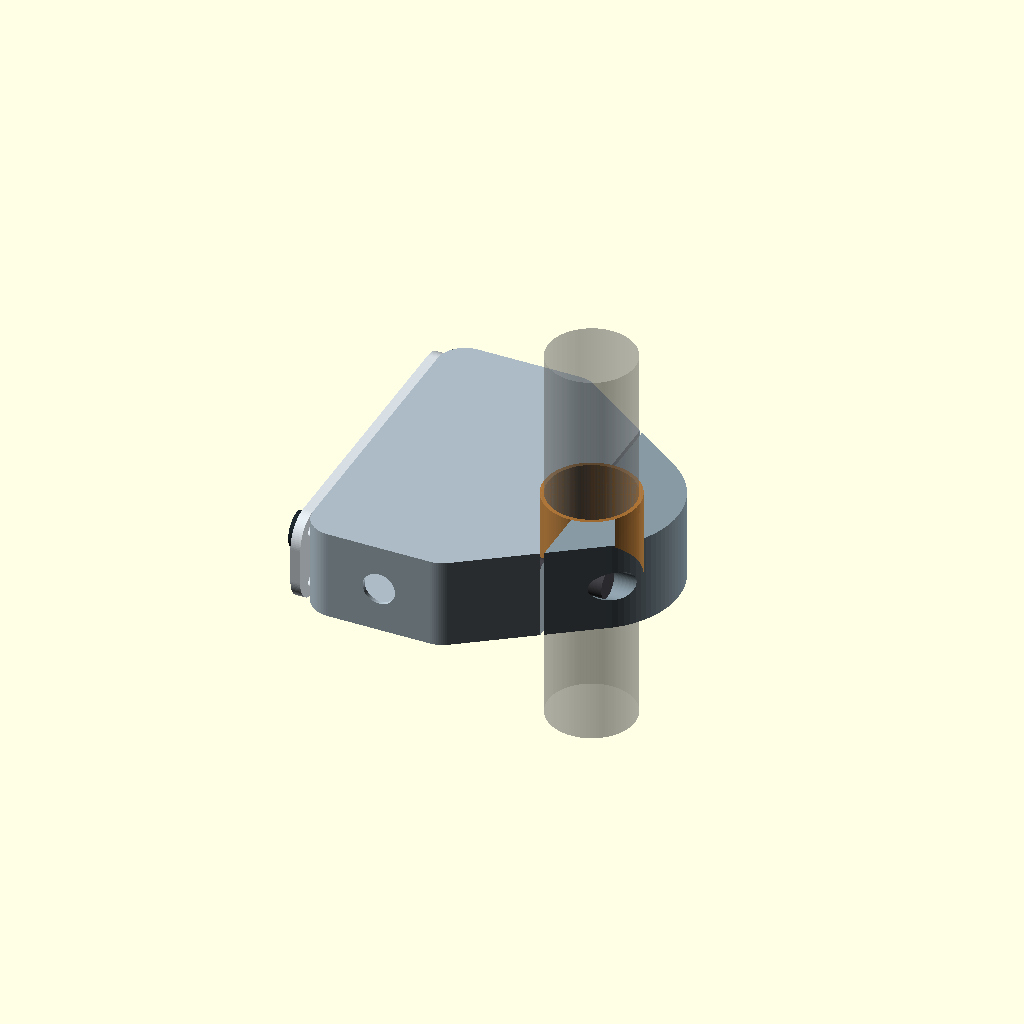
Cell 1: rendered with the file's own defaults.
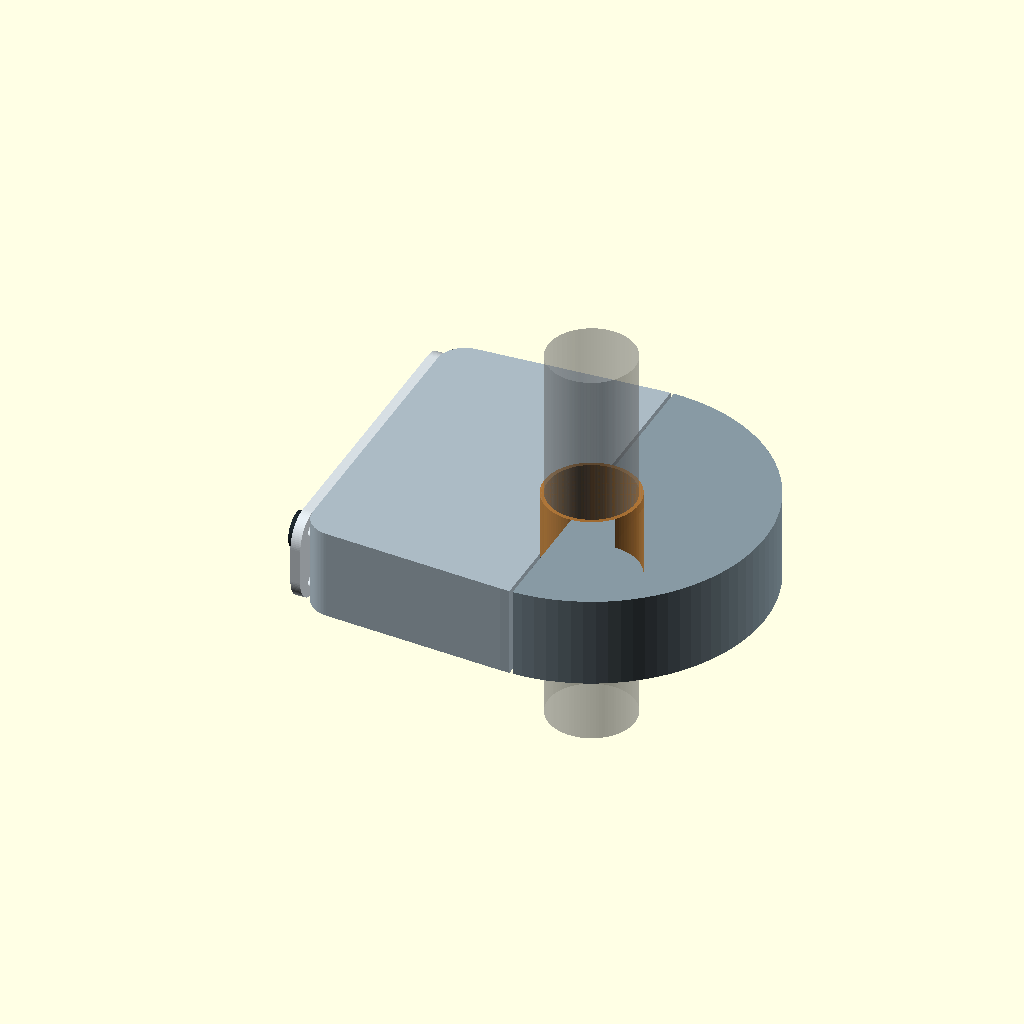
Cell 2 — clamp_outer set to 88, the other parameters unchanged.
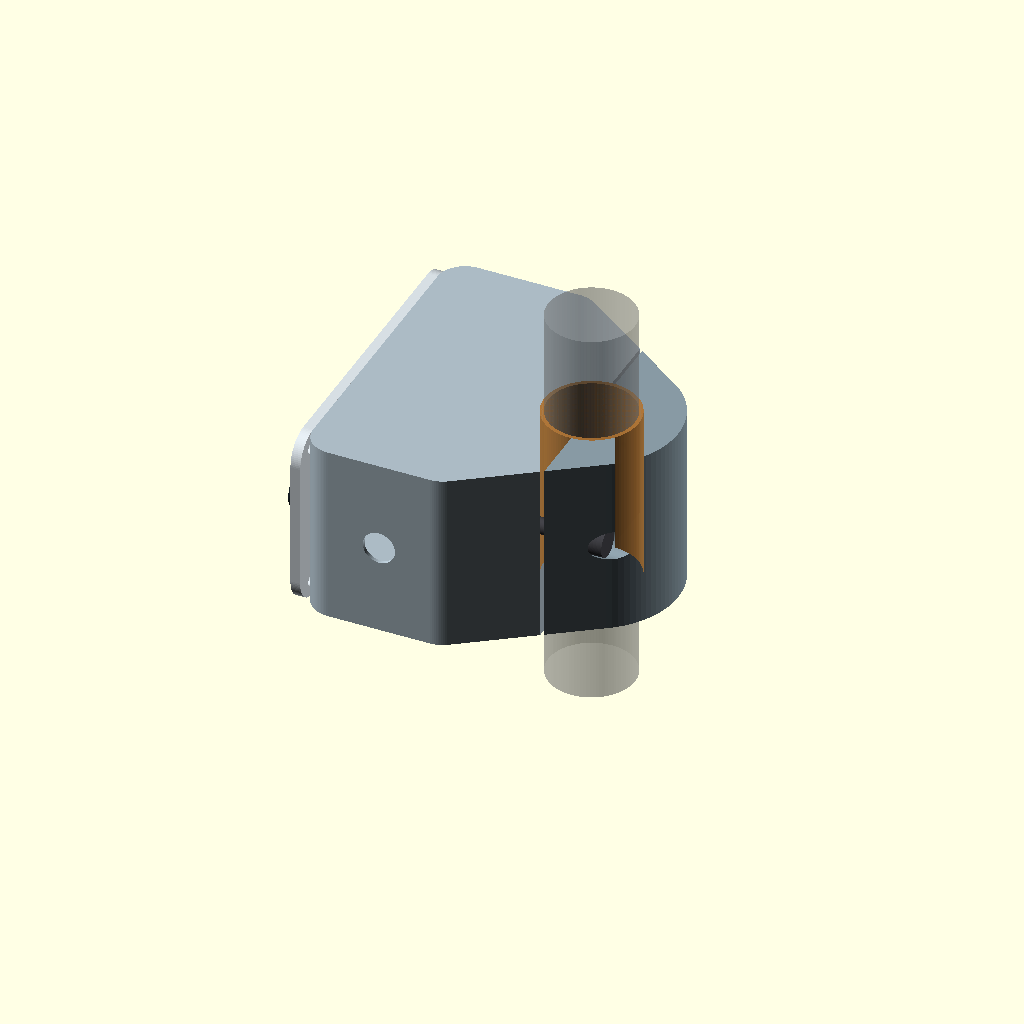
Cell 3: axial_width = 46 (everything else at default).
One fixed orthographic camera (rotation 55°, 0°, 25°; colour scheme Cornfield) for every cell.
Source of the model, mechanical/cad/complete-remote-v0.18.scad:
// Open Rally Remote — diametral clamp split with parallel M4 bolts, V0.18
// Units: mm. Ring lies in XY; handlebar axis is Z. Controls are on the side face (YZ),
// so each button's actuation axis is X, perpendicular to the handlebar.
// The outer silhouette is the convex hull of the pod outline and the Ø44 clamp circle:
// its upper and lower edges run tangentially from the pod end corners to the ring.
// The silhouette is split by the plane through the bar axis perpendicular to X, so each
// half wraps exactly 180° (minus the clamping gap) and the bar can enter the body.
// Body = pod side (X < 0); rear cap = X > 0. Two M4 bolts run along X on either side of
// the bar: heads seat in the rear cap, threads engage heat-set inserts in the body.

$fn = 96;
part_to_render = "assembly"; // assembly, section, cutaway, housing, clamp_cap, cover, liner_main, liner_cap
show_internals = false;

bar_diameter = 22.0;
liner_radial = 1.0;
clamp_bore = bar_diameter + 2*liner_radial;
clamp_outer = 44.0;
clamp_radial_section = (clamp_outer-clamp_bore)/2; // 10 mm at Ø44/Ø24 comparison target
axial_width = 23.0;
case_wall = 1.0;
face_cover_thickness = 2.5;
button_head_projection = 1.8;
button_head_diameter = 10.0;
joystick_head_projection = 5.0;
joystick_head_diameter = 9.0;

pod_center_x = -35.0;
pod_width = 40.0;
pod_length = 82.0;
pod_corner = 7.0;
pod_min_x = pod_center_x-pod_width/2;
pod_max_x = pod_center_x+pod_width/2;
pod_cavity_x0 = pod_min_x-0.1;
pod_cavity_x1 = pod_max_x-case_wall-6.0;
pod_cavity_width = pod_cavity_x1-pod_cavity_x0;
pod_cavity_length = pod_length-2*case_wall;
pod_cavity_corner = pod_corner-case_wall;
button_cutout = 13.6;
joystick_cutout = 15.8;
control_y = [27.0, 9.0, -9.0, -27.0];
switch_depth = 13.0;
joystick_depth = 13.5;
xiao_x = pod_cavity_x1-10.0;
xiao_y = 0;
xiao_length = 21.0;
xiao_width = 17.8;
xiao_header_projection = 6.0;

split_gap = 0.8;         // total gap between body and cap faces; closes as bolts clamp the liner
clamp_bolt_y = 17.0;     // bolt axes at Y = ±17, outside the Ø24 bore
clamp_bolt_d = 4.3;      // M4 clearance
bolt_length = 16.0;      // ISO 4762 M4 x 16 socket head
bolt_head_d = 7.0;       // ISO 4762 M4 head Ø7.0
bolt_head_h = 4.0;
bolt_head_clear_d = 7.6; // counterbore for the head
cap_seat_x = 8.0;        // head bearing face in the rear cap (X from bar axis)
insert_hole_d = 5.6;     // M4 heat-set insert hole; check against the chosen insert's datasheet
insert_depth = 8.1;
bolt_tip_clearance = 2.0;

cap_face_x = split_gap/2;
body_face_x = -split_gap/2;
bolt_tip_x = cap_seat_x-bolt_length;
bolt_engagement = body_face_x-bolt_tip_x;
cap_grip = cap_seat_x-cap_face_x;
bore_wall_at_bolt = clamp_bolt_y-clamp_bore/2-clamp_bolt_d/2;
// Bolt tip must stay inside the insert hole, and the clearance hole must not break into the bore.
assert(bolt_tip_x >= body_face_x-insert_depth, "Bolt is longer than the insert hole");
assert(bore_wall_at_bolt >= 2.0, "Bolt hole too close to the clamp bore");

echo(str("Pod cavity envelope (mm): ",pod_cavity_width," x ",pod_cavity_length," x ",axial_width-2*case_wall));
echo(str("Clamp radial section (mm): ",clamp_radial_section));
echo(str("Clamp bolts M4x",bolt_length," at Y=±",clamp_bolt_y,"; cap grip ",cap_grip,
    " mm, insert engagement ",bolt_engagement," mm, wall to bore ",bore_wall_at_bolt," mm"));

module rounded_box_2d(w,l,r) {
    offset(r=r) square([w-2*r,l-2*r],center=true);
}

module ring_half_2d(right=false, liner=false) {
    difference() {
        intersection() {
            circle(d=liner ? clamp_bore : clamp_outer);
            if (right)
                translate([clamp_outer/4+0.5,0]) square([clamp_outer/2+1,clamp_outer+2],center=true);
            else
                translate([-clamp_outer/4-0.5,0]) square([clamp_outer/2+1,clamp_outer+2],center=true);
        }
        circle(d=liner ? bar_diameter : clamp_bore);
    }
}

module outer_silhouette_2d() {
    // Complete outer contour of the assembled housing (body + cap).
    hull() {
        translate([pod_center_x,0]) rounded_box_2d(pod_width,pod_length,pod_corner);
        circle(d=clamp_outer);
    }
}

module half_plane_2d(cap=false) {
    if (cap) translate([cap_face_x,-100]) square([200,200]);
    else translate([body_face_x-200,-100]) square([200,200]);
}

module housing_profile_2d() {
    difference() {
        intersection() { outer_silhouette_2d(); half_plane_2d(false); }
        circle(d=clamp_bore);
    }
}

module cap_profile_2d() {
    difference() {
        intersection() { outer_silhouette_2d(); half_plane_2d(true); }
        circle(d=clamp_bore);
    }
}

// Bolt axes run along X at Y = ±clamp_bolt_y, mid-width along the bar.
// Inside at_bolts(), local Z equals global X.
module at_bolts() {
    for (s=[-1,1]) translate([0,s*clamp_bolt_y,axial_width/2]) rotate([0,90,0]) children();
}

module cap_bolt_cuts() {
    // Clearance hole from the split face to the head seat, counterbore from the seat outward.
    at_bolts() {
        translate([0,0,-0.1]) cylinder(d=clamp_bolt_d,h=cap_seat_x+0.2);
        translate([0,0,cap_seat_x]) cylinder(d=bolt_head_clear_d,h=30);
    }
}

module body_bolt_cuts() {
    // Heat-set insert hole from the split face into the solid shoulder, plus tip clearance.
    at_bolts() {
        translate([0,0,body_face_x-insert_depth]) cylinder(d=insert_hole_d,h=insert_depth+0.1);
        translate([0,0,body_face_x-insert_depth-bolt_tip_clearance])
            cylinder(d=clamp_bolt_d,h=bolt_tip_clearance+0.1);
    }
}

module clamp_bolts() {
    color([0.25,0.25,0.27]) at_bolts() {
        translate([0,0,cap_seat_x]) cylinder(d=bolt_head_d,h=bolt_head_h);
        translate([0,0,bolt_tip_x]) cylinder(d=4.0,h=bolt_length);
    }
}

module pod_cavity_tool() {
    translate([0,0,case_wall])
        linear_extrude(height=axial_width-2*case_wall)
            translate([(pod_cavity_x0+pod_cavity_x1)/2,0])
                rounded_box_2d(pod_cavity_width,pod_cavity_length,pod_cavity_corner);
}

module housing() {
    difference() {
        linear_extrude(height=axial_width) housing_profile_2d();
        pod_cavity_tool();
        body_bolt_cuts();
        translate([pod_center_x,-pod_length/2-0.1,axial_width/2])
            rotate([-90,0,0]) cylinder(d=8.2,h=case_wall+0.3);
    }
}

module clamp_cap() {
    difference() {
        linear_extrude(height=axial_width) cap_profile_2d();
        cap_bolt_cuts();
    }
}

module face_cover() {
    difference() {
        translate([pod_min_x-face_cover_thickness,0,axial_width/2])
            rotate([0,90,0]) linear_extrude(height=face_cover_thickness)
                rounded_box_2d(axial_width,pod_length,pod_corner);
        for (i=[0:2])
            translate([pod_min_x-face_cover_thickness-0.1,control_y[i],axial_width/2]) rotate([0,90,0])
                cylinder(d=button_cutout,h=face_cover_thickness+0.2);
        translate([pod_min_x-face_cover_thickness-0.1,control_y[3],axial_width/2]) rotate([0,90,0])
            cylinder(d=joystick_cutout,h=face_cover_thickness+0.2);
        for (y=[-35,35], z=[4.5,axial_width-4.5])
            translate([pod_min_x-face_cover_thickness-0.1,y,z]) rotate([0,90,0])
                cylinder(d=3.2,h=face_cover_thickness+0.2);
    }
}

module liner_half(right=false) {
    linear_extrude(height=axial_width) ring_half_2d(right,true);
}

module controls_and_board() {
    for (i=[0:2])
        translate([pod_min_x,control_y[i],axial_width/2]) rotate([0,90,0]) cylinder(d=12,h=switch_depth);
    translate([pod_min_x,control_y[3],axial_width/2]) rotate([0,90,0]) cylinder(d=20.1,h=joystick_depth);
    color([0.15,0.48,0.32,0.8])
        translate([xiao_x,xiao_y,axial_width/2]) cube([1.6,xiao_length,xiao_width],center=true);
    color([0.2,0.58,0.38,0.25])
        translate([xiao_x+1.6/2+xiao_header_projection/2,xiao_y,axial_width/2])
            cube([xiao_header_projection,xiao_length,xiao_width],center=true);
}

module control_heads() {
    panel_x=pod_min_x-face_cover_thickness;
    for (i=[0:2]) {
        color([0.30,0.36,0.39])
            translate([panel_x-0.8,control_y[i],axial_width/2]) rotate([0,90,0])
                difference() { cylinder(d=15,h=0.8); translate([0,0,-0.1]) cylinder(d=button_head_diameter+0.8,h=1.0); }
        color([0.16,0.21,0.24])
            translate([panel_x-button_head_projection,control_y[i],axial_width/2])
                rotate([0,90,0]) cylinder(d=button_head_diameter,h=face_cover_thickness+button_head_projection);
    }
    color([0.30,0.36,0.39])
        translate([panel_x-0.8,control_y[3],axial_width/2]) rotate([0,90,0])
            difference() { cylinder(d=16,h=0.8); translate([0,0,-0.1]) cylinder(d=5.3,h=1.0); }
    color([0.14,0.18,0.20])
        translate([panel_x-joystick_head_projection,control_y[3],axial_width/2])
            rotate([0,90,0]) cylinder(d=4.5,h=face_cover_thickness+joystick_head_projection);
    color([0.12,0.16,0.18])
        translate([panel_x-joystick_head_projection,control_y[3],axial_width/2])
            rotate([0,90,0]) cylinder(d=joystick_head_diameter,h=1.5);
}

module assembly() {
    color([0.67,0.73,0.77]) housing();
    color([0.53,0.60,0.64]) clamp_cap();
    color([0.84,0.87,0.89]) face_cover();
    color([0.72,0.48,0.22,0.8]) liner_half(false);
    color([0.72,0.48,0.22,0.8]) liner_half(true);
    clamp_bolts();
    control_heads();
    if (show_internals) controls_and_board();
    %color([0.5,0.5,0.5,0.35]) translate([0,0,axial_width/2]) cylinder(d=bar_diameter,h=100,center=true);
}

module cutaway() {
    // Omit the outer face cover so the component envelopes and available pod cavity are visible.
    color([0.67,0.73,0.77]) housing();
    color([0.53,0.60,0.64]) clamp_cap();
    color([0.72,0.48,0.22,0.8]) liner_half(false);
    color([0.72,0.48,0.22,0.8]) liner_half(true);
    clamp_bolts();
    if (show_internals) controls_and_board();
    %color([0.5,0.5,0.5,0.35]) translate([0,0,axial_width/2]) cylinder(d=bar_diameter,h=100,center=true);
}

module section_clip() {
    // Keep one axial half; the cut plane exposes the cavity and ring cross-section.
    translate([-200,-200,-1]) cube([400,400,axial_width/2+1]);
}

module section_view() {
    intersection() { color([0.67,0.73,0.77]) housing(); section_clip(); }
    intersection() { color([0.53,0.60,0.64]) clamp_cap(); section_clip(); }
    intersection() { color([0.72,0.48,0.22,0.8]) liner_half(false); section_clip(); }
    intersection() { color([0.72,0.48,0.22,0.8]) liner_half(true); section_clip(); }
    intersection() { clamp_bolts(); section_clip(); }
    if (show_internals)
        intersection() { controls_and_board(); section_clip(); }
    %intersection() {
        translate([0,0,axial_width/2]) cylinder(d=bar_diameter,h=100,center=true);
        section_clip();
    }
}

if (part_to_render=="section") section_view();
if (part_to_render=="cutaway") cutaway();
if (part_to_render=="assembly") assembly();
if (part_to_render=="housing") housing();
if (part_to_render=="clamp_cap") clamp_cap();
if (part_to_render=="cover") face_cover();
if (part_to_render=="liner_main") liner_half(false);
if (part_to_render=="liner_cap") liner_half(true);
Customizer parameters (derived from the source; name, type, default, range or options):
part_to_render: string, default "assembly"
show_internals: bool, default false
bar_diameter: number, default 22
liner_radial: number, default 1
clamp_outer: number, default 44
axial_width: number, default 23
case_wall: number, default 1
face_cover_thickness: number, default 2.5
button_head_projection: number, default 1.8
button_head_diameter: number, default 10
joystick_head_projection: number, default 5
joystick_head_diameter: number, default 9
pod_center_x: number, default -35
pod_width: number, default 40
pod_length: number, default 82
pod_corner: number, default 7
button_cutout: number, default 13.6
joystick_cutout: number, default 15.8
control_y: vector, default [27, 9, -9, -27]
switch_depth: number, default 13
joystick_depth: number, default 13.5
xiao_y: number, default 0
xiao_length: number, default 21
xiao_width: number, default 17.8
xiao_header_projection: number, default 6
split_gap: number, default 0.8
clamp_bolt_y: number, default 17
clamp_bolt_d: number, default 4.3
bolt_length: number, default 16
bolt_head_d: number, default 7
bolt_head_h: number, default 4
bolt_head_clear_d: number, default 7.6
cap_seat_x: number, default 8
insert_hole_d: number, default 5.6
insert_depth: number, default 8.1
bolt_tip_clearance: number, default 2
